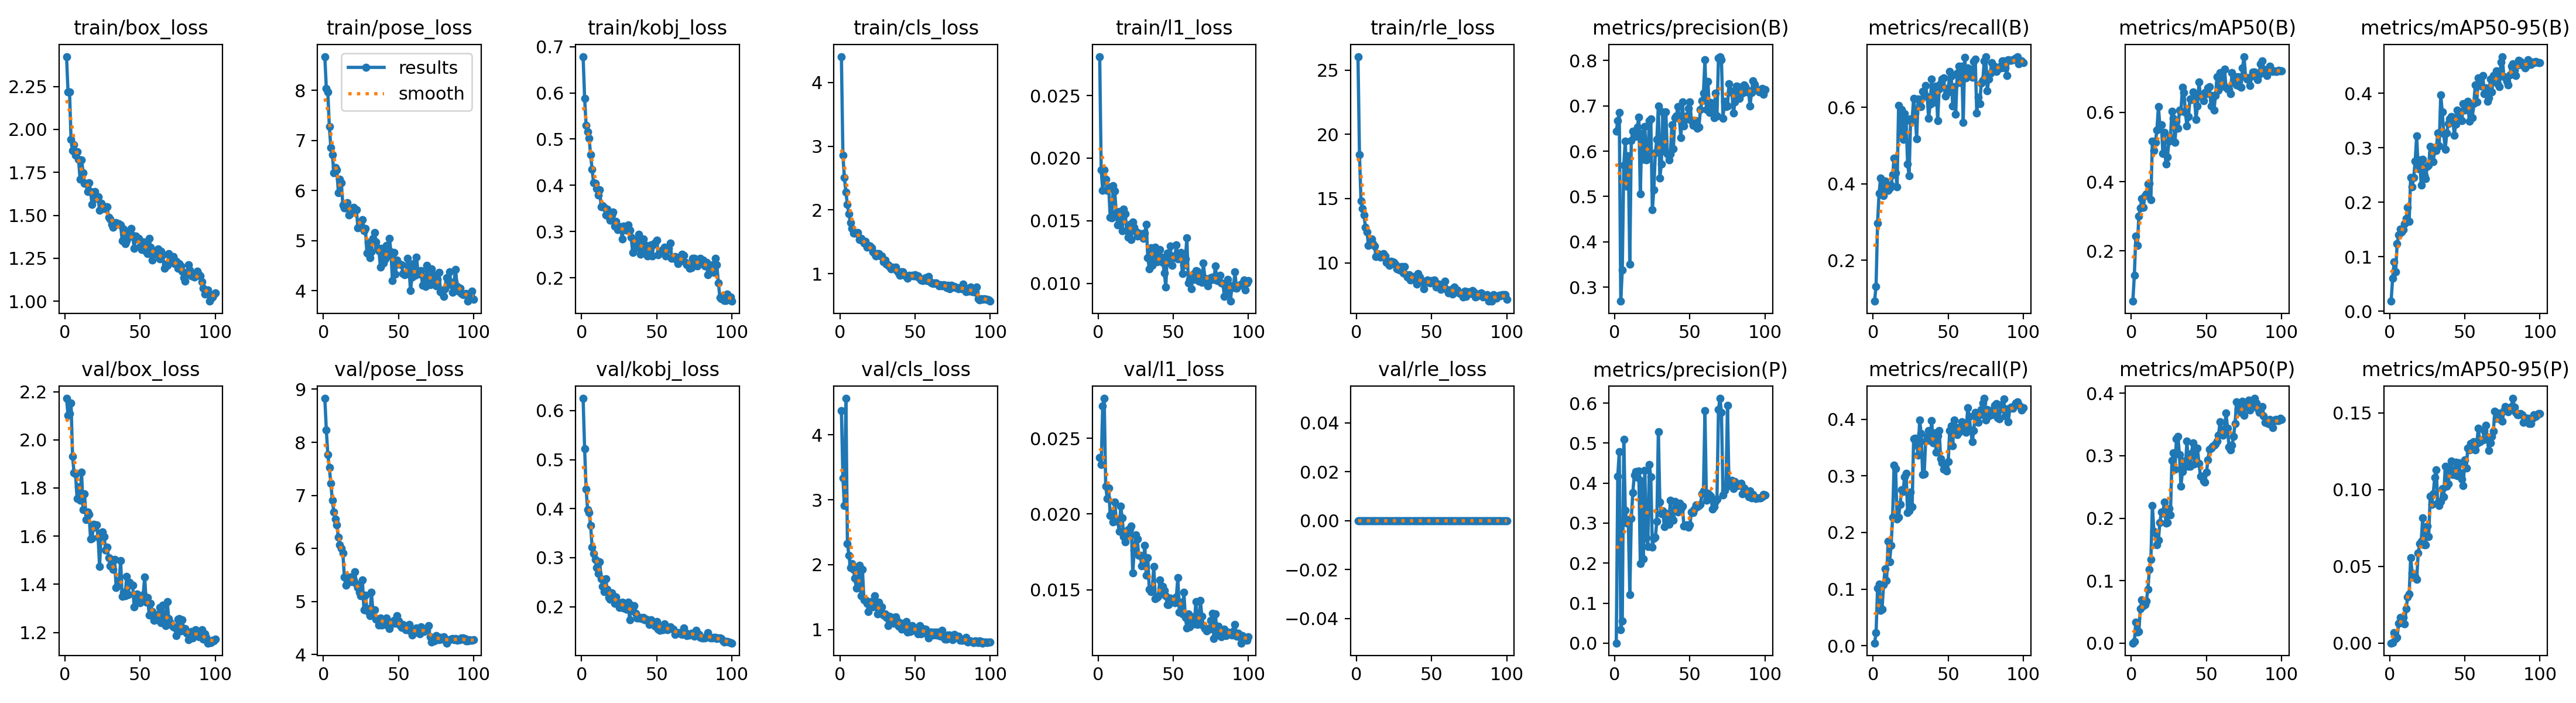

Source data for this figure (header and first rows):
epoch, time, train/box_loss, train/pose_loss, train/kobj_loss, train/cls_loss, train/l1_loss, train/rle_loss, metrics/precision(B), metrics/recall(B), metrics/mAP50(B), metrics/mAP50-95(B), metrics/precision(P), metrics/recall(P), metrics/mAP50(P), metrics/mAP50-95(P), val/box_loss, val/pose_loss, val/kobj_loss, val/cls_loss, val/l1_loss, val/rle_loss, lr/pg0, lr/pg1
1, 62.79, 2.424, 8.674, 0.6785, 4.407, 0.02811, 26.05, 0.6439, 0.0932, 0.0545, 0.01847, 0.00039, 0.00468, 3e-05, 1e-05, 2.172, 8.828, 0.6248, 4.373, 0.02373, 0, 0.0003606, 0.0003606
2, 87.68, 2.217, 8.037, 0.5883, 2.86, 0.01905, 18.44, 0.6668, 0.1322, 0.1295, 0.06096, 0.4174, 0.02247, 0.00264, 0.00039, 2.101, 8.234, 0.5221, 3.337, 0.02326, 0, 0.0007237, 0.0007237
3, 115.2, 2.217, 7.962, 0.5301, 2.508, 0.01742, 14.83, 0.6852, 0.2972, 0.2435, 0.09079, 0.479, 0.1012, 0.03385, 0.00677, 2.109, 7.771, 0.4402, 2.908, 0.02712, 0, 0.001079, 0.001079
4, 143.5, 1.942, 7.28, 0.5162, 2.279, 0.01907, 14.24, 0.2691, 0.3753, 0.2151, 0.07244, 0.03417, 0.1087, 0.0172, 0.00309, 2.154, 7.527, 0.3975, 4.559, 0.02764, 0, 0.001078, 0.001078
5, 169.1, 1.876, 6.861, 0.5015, 2.083, 0.01829, 13.72, 0.3379, 0.4157, 0.2998, 0.1239, 0.05608, 0.06178, 0.01817, 0.00378, 1.932, 7.223, 0.3916, 2.328, 0.02185, 0, 0.001067, 0.001067
6, 197.9, 1.911, 6.721, 0.4659, 1.937, 0.0174, 12.77, 0.5687, 0.3793, 0.3234, 0.1399, 0.5088, 0.06486, 0.05489, 0.01295, 1.864, 6.912, 0.3653, 2.148, 0.02102, 0, 0.001056, 0.001056
7, 225.3, 1.849, 6.359, 0.4341, 1.799, 0.01768, 12.4, 0.6226, 0.3692, 0.3517, 0.1505, 0.3325, 0.1082, 0.06869, 0.01669, 1.859, 6.682, 0.321, 1.955, 0.02172, 0, 0.001045, 0.001045
8, 253, 1.871, 6.456, 0.4052, 1.707, 0.01525, 11.35, 0.5225, 0.4069, 0.3261, 0.1459, 0.2996, 0.1353, 0.06024, 0.01335, 1.756, 6.559, 0.3087, 2.021, 0.01989, 0, 0.001034, 0.001034
9, 279.4, 1.825, 6.412, 0.4042, 1.636, 0.01523, 11.45, 0.5893, 0.3938, 0.3594, 0.1498, 0.3085, 0.1145, 0.06122, 0.01649, 1.805, 6.441, 0.2966, 1.93, 0.0201, 0, 0.001023, 0.001023
10, 304.3, 1.708, 5.96, 0.3923, 1.64, 0.0178, 11.87, 0.3504, 0.3829, 0.3645, 0.1602, 0.1215, 0.1839, 0.06736, 0.01249, 1.75, 6.212, 0.2795, 1.792, 0.01948, 0, 0.001012, 0.001012
11, 333.3, 1.823, 6.223, 0.3785, 1.64, 0.01739, 11.5, 0.624, 0.3893, 0.393, 0.1698, 0.3121, 0.1482, 0.08577, 0.02235, 1.867, 6.075, 0.2681, 1.637, 0.02079, 0, 0.001001, 0.001001
12, 360.6, 1.749, 6.149, 0.39, 1.649, 0.01563, 11.32, 0.6437, 0.3964, 0.3946, 0.1903, 0.376, 0.1768, 0.1177, 0.03011, 1.71, 5.999, 0.2921, 1.732, 0.01968, 0, 0.00099, 0.00099
13, 388.5, 1.684, 5.706, 0.3542, 1.538, 0.01467, 10.5, 0.6349, 0.4242, 0.3476, 0.1645, 0.4206, 0.2264, 0.1341, 0.03178, 1.775, 5.915, 0.2574, 1.988, 0.01952, 0, 0.000979, 0.000979
14, 414.3, 1.686, 5.657, 0.3568, 1.557, 0.01576, 10.72, 0.6322, 0.4677, 0.5169, 0.2451, 0.4292, 0.3187, 0.2207, 0.05566, 1.668, 5.458, 0.2413, 1.521, 0.01885, 0, 0.000968, 0.000968
15, 443, 1.637, 5.65, 0.3524, 1.522, 0.01525, 10.68, 0.6527, 0.4293, 0.4899, 0.2281, 0.4145, 0.3127, 0.1789, 0.04573, 1.701, 5.311, 0.2311, 1.929, 0.0205, 0, 0.000957, 0.000957
16, 469.9, 1.691, 5.755, 0.3362, 1.48, 0.01419, 10.43, 0.6755, 0.393, 0.5135, 0.2453, 0.4302, 0.224, 0.1764, 0.04407, 1.69, 5.354, 0.2565, 1.458, 0.01973, 0, 0.000946, 0.000946
17, 495.7, 1.637, 5.509, 0.3486, 1.505, 0.01594, 10.61, 0.5061, 0.6055, 0.5484, 0.2759, 0.199, 0.2271, 0.1569, 0.04332, 1.588, 5.451, 0.2358, 1.458, 0.01852, 0, 0.000935, 0.000935
18, 524.1, 1.562, 5.538, 0.3322, 1.412, 0.01555, 10.69, 0.6395, 0.5301, 0.6164, 0.3218, 0.4055, 0.2497, 0.1649, 0.04132, 1.592, 5.461, 0.2184, 1.402, 0.01814, 0, 0.000924, 0.000924
19, 552.5, 1.617, 5.609, 0.3247, 1.444, 0.01419, 10.51, 0.582, 0.5949, 0.5631, 0.2622, 0.2104, 0.275, 0.193, 0.05849, 1.65, 5.375, 0.2155, 1.276, 0.01864, 0, 0.000913, 0.000913
20, 578.2, 1.637, 5.665, 0.3358, 1.437, 0.0137, 10.04, 0.6547, 0.5166, 0.5647, 0.2783, 0.432, 0.2725, 0.2103, 0.06473, 1.636, 5.402, 0.2281, 1.435, 0.01898, 0, 0.000902, 0.000902
21, 604.9, 1.598, 5.613, 0.3422, 1.405, 0.01472, 10.08, 0.5808, 0.5831, 0.4811, 0.2316, 0.2633, 0.2981, 0.2084, 0.06633, 1.647, 5.558, 0.2221, 1.413, 0.01902, 0, 0.000891, 0.000891
22, 632.2, 1.606, 5.621, 0.3117, 1.345, 0.0135, 9.791, 0.5872, 0.5654, 0.5425, 0.2788, 0.242, 0.3044, 0.2259, 0.08144, 1.595, 5.331, 0.2068, 1.347, 0.01922, 0, 0.00088, 0.00088
23, 658.6, 1.529, 5.252, 0.3216, 1.313, 0.01488, 10.13, 0.6669, 0.4522, 0.451, 0.2502, 0.4467, 0.2346, 0.1918, 0.06385, 1.474, 5.264, 0.2199, 1.52, 0.01612, 0, 0.000869, 0.000869
24, 685.5, 1.571, 5.285, 0.3045, 1.281, 0.01448, 10.08, 0.6707, 0.4218, 0.4708, 0.2435, 0.4155, 0.2379, 0.1928, 0.06407, 1.614, 5.172, 0.2096, 1.384, 0.01761, 0, 0.000858, 0.000858
25, 711.7, 1.54, 5.328, 0.3085, 1.315, 0.01415, 10.03, 0.4706, 0.5706, 0.517, 0.266, 0.2405, 0.2711, 0.2157, 0.07636, 1.617, 5.114, 0.1983, 1.246, 0.01861, 0, 0.000847, 0.000847
26, 738.5, 1.541, 5.414, 0.3099, 1.314, 0.01379, 9.86, 0.5152, 0.5677, 0.529, 0.2681, 0.2618, 0.2456, 0.205, 0.06941, 1.599, 5.406, 0.2067, 1.427, 0.01835, 0, 0.000836, 0.000836
27, 765.1, 1.55, 5.201, 0.2833, 1.282, 0.014, 9.536, 0.5965, 0.6244, 0.6026, 0.3024, 0.2651, 0.365, 0.2921, 0.09562, 1.543, 4.844, 0.2097, 1.257, 0.01726, 0, 0.000825, 0.000825
28, 794.1, 1.549, 5.244, 0.3121, 1.276, 0.01383, 9.47, 0.6261, 0.5856, 0.5835, 0.2911, 0.3047, 0.3663, 0.3042, 0.0905, 1.554, 5.119, 0.197, 1.347, 0.01728, 0, 0.000814, 0.000814
29, 820.9, 1.487, 4.747, 0.3077, 1.19, 0.01395, 9.429, 0.6999, 0.5177, 0.5138, 0.2747, 0.5286, 0.3541, 0.2779, 0.09717, 1.511, 4.861, 0.2068, 1.225, 0.01656, 0, 0.000803, 0.000803
30, 846.7, 1.478, 4.965, 0.3029, 1.215, 0.01357, 9.69, 0.5412, 0.6227, 0.5753, 0.2975, 0.3533, 0.3369, 0.3272, 0.1079, 1.477, 4.813, 0.1947, 1.245, 0.01661, 0, 0.000792, 0.000792
31, 874.6, 1.449, 4.656, 0.3148, 1.152, 0.01402, 9.209, 0.5717, 0.6022, 0.5543, 0.2954, 0.3239, 0.3988, 0.331, 0.1129, 1.503, 4.738, 0.2086, 1.186, 0.01794, 0, 0.000781, 0.000781
32, 901.7, 1.431, 4.77, 0.3027, 1.138, 0.01473, 9.701, 0.6869, 0.6028, 0.6061, 0.3274, 0.3301, 0.3752, 0.3019, 0.0916, 1.463, 5.175, 0.1731, 1.066, 0.01593, 0, 0.00077, 0.00077
33, 930.1, 1.444, 5.049, 0.2876, 1.111, 0.01205, 9.061, 0.6007, 0.6415, 0.6034, 0.304, 0.2909, 0.3024, 0.2514, 0.08963, 1.504, 4.816, 0.2026, 1.204, 0.01711, 0, 0.000759, 0.000759
34, 956.2, 1.456, 5.163, 0.2545, 1.072, 0.01117, 8.912, 0.6865, 0.6294, 0.672, 0.3977, 0.3242, 0.3029, 0.2749, 0.09236, 1.386, 4.839, 0.193, 1.161, 0.01502, 0, 0.000748, 0.000748
35, 984.6, 1.451, 4.97, 0.2811, 1.104, 0.01285, 9.085, 0.5938, 0.6569, 0.6579, 0.366, 0.3072, 0.3611, 0.2915, 0.1007, 1.393, 4.667, 0.2018, 1.187, 0.01487, 0, 0.000737, 0.000737
36, 1011, 1.451, 4.856, 0.2645, 1.086, 0.01142, 8.683, 0.5814, 0.6281, 0.6002, 0.3262, 0.2968, 0.3691, 0.2829, 0.09545, 1.414, 4.67, 0.1862, 1.096, 0.01511, 0, 0.000726, 0.000726
37, 1038, 1.445, 4.794, 0.279, 1.1, 0.01194, 8.769, 0.5936, 0.5719, 0.5604, 0.2969, 0.3575, 0.3795, 0.3238, 0.1151, 1.497, 4.557, 0.1766, 1.194, 0.01652, 0, 0.000715, 0.000715
38, 1063, 1.352, 4.472, 0.2943, 1.045, 0.01287, 8.94, 0.6581, 0.6082, 0.5875, 0.3277, 0.3113, 0.362, 0.2828, 0.1021, 1.35, 4.693, 0.1772, 1.144, 0.0144, 0, 0.000704, 0.000704
39, 1090, 1.419, 4.845, 0.2506, 1.009, 0.01172, 8.651, 0.6047, 0.6746, 0.6395, 0.3445, 0.307, 0.3972, 0.2829, 0.1039, 1.367, 4.555, 0.1786, 1.054, 0.01448, 0, 0.000693, 0.000693
40, 1115, 1.334, 4.556, 0.2562, 0.9774, 0.01188, 8.351, 0.6738, 0.6124, 0.6376, 0.3534, 0.3542, 0.3581, 0.3037, 0.1127, 1.352, 4.646, 0.1752, 1.104, 0.01454, 0, 0.000682, 0.000682
41, 1141, 1.353, 4.633, 0.2836, 1.03, 0.01268, 9.154, 0.6775, 0.6503, 0.6594, 0.3576, 0.3421, 0.3757, 0.3207, 0.1186, 1.432, 4.566, 0.178, 1.007, 0.01565, 0, 0.000671, 0.000671
42, 1168, 1.408, 4.906, 0.2652, 1.029, 0.01209, 8.896, 0.6986, 0.6563, 0.6476, 0.356, 0.3285, 0.3413, 0.2867, 0.1097, 1.357, 4.686, 0.1735, 1.041, 0.01488, 0, 0.00066, 0.00066
43, 1194, 1.377, 4.709, 0.2703, 0.9769, 0.01167, 8.521, 0.6714, 0.5659, 0.5804, 0.3235, 0.3501, 0.3708, 0.3113, 0.1097, 1.407, 4.591, 0.1742, 1.096, 0.0152, 0, 0.000649, 0.000649
44, 1221, 1.423, 5.045, 0.2474, 0.9618, 0.01084, 8.568, 0.6293, 0.6485, 0.6191, 0.343, 0.335, 0.3801, 0.3118, 0.1179, 1.398, 4.49, 0.1716, 1.122, 0.01493, 0, 0.000638, 0.000638
45, 1249, 1.384, 4.772, 0.2498, 0.9258, 0.00972, 7.974, 0.7091, 0.6632, 0.6875, 0.3698, 0.3429, 0.3298, 0.2875, 0.1091, 1.396, 4.609, 0.1641, 0.9593, 0.01458, 0, 0.000627, 0.000627
46, 1275, 1.308, 4.198, 0.2715, 0.9741, 0.01241, 8.581, 0.6557, 0.6749, 0.6466, 0.3669, 0.2933, 0.323, 0.267, 0.1176, 1.306, 4.59, 0.1731, 1.05, 0.014, 0, 0.000616, 0.000616
47, 1303, 1.378, 4.765, 0.2477, 0.9689, 0.01167, 8.661, 0.6703, 0.6771, 0.6491, 0.353, 0.2936, 0.3111, 0.2669, 0.111, 1.354, 4.646, 0.1646, 0.9719, 0.01401, 0, 0.0006051, 0.0006051
48, 1328, 1.361, 4.336, 0.2728, 0.9759, 0.01297, 8.492, 0.6774, 0.6293, 0.6335, 0.3498, 0.2963, 0.3136, 0.2594, 0.1067, 1.359, 4.588, 0.1648, 1.059, 0.01442, 0, 0.0005941, 0.0005941
49, 1354, 1.365, 4.613, 0.2758, 0.9664, 0.01143, 8.455, 0.6946, 0.6494, 0.6572, 0.381, 0.2894, 0.3085, 0.2574, 0.1027, 1.329, 4.73, 0.1606, 0.9921, 0.01424, 0, 0.0005831, 0.0005831
50, 1380, 1.319, 4.524, 0.282, 0.9797, 0.01219, 8.623, 0.7093, 0.6401, 0.6537, 0.3696, 0.2951, 0.3246, 0.2737, 0.1193, 1.324, 4.634, 0.1695, 1.002, 0.01436, 0, 0.0005721, 0.0005721
51, 1406, 1.301, 4.534, 0.2493, 0.9561, 0.01202, 8.639, 0.6679, 0.6941, 0.6706, 0.3764, 0.3278, 0.3803, 0.2935, 0.114, 1.333, 4.555, 0.1547, 1.029, 0.01413, 0, 0.0005611, 0.0005611
52, 1435, 1.345, 4.521, 0.2563, 0.9694, 0.01308, 8.64, 0.657, 0.6827, 0.6747, 0.385, 0.327, 0.3876, 0.3107, 0.1271, 1.356, 4.516, 0.1523, 0.9362, 0.01452, 0, 0.0005501, 0.0005501
53, 1464, 1.336, 4.337, 0.2577, 0.9331, 0.01196, 8.134, 0.6613, 0.6035, 0.6194, 0.3487, 0.3346, 0.353, 0.3122, 0.126, 1.429, 4.57, 0.158, 1.064, 0.0158, 0, 0.0005391, 0.0005391
54, 1490, 1.287, 4.315, 0.2615, 0.9034, 0.01223, 8.324, 0.667, 0.6536, 0.6483, 0.371, 0.3452, 0.3981, 0.3153, 0.1299, 1.324, 4.508, 0.1535, 0.9387, 0.01352, 0, 0.0005281, 0.0005281
55, 1516, 1.278, 4.334, 0.266, 0.8917, 0.01244, 8.33, 0.6511, 0.582, 0.6071, 0.3556, 0.3415, 0.3864, 0.3166, 0.1264, 1.344, 4.466, 0.1646, 1.017, 0.01417, 0, 0.0005171, 0.0005171
56, 1544, 1.365, 4.649, 0.2477, 0.9237, 0.0108, 7.922, 0.6532, 0.6901, 0.6493, 0.3816, 0.3432, 0.3722, 0.3189, 0.1312, 1.271, 4.468, 0.1562, 0.9896, 0.01338, 0, 0.0005061, 0.0005061
57, 1573, 1.313, 4.455, 0.2613, 0.9361, 0.01143, 8.168, 0.6915, 0.7073, 0.704, 0.4154, 0.3469, 0.3766, 0.3236, 0.1258, 1.321, 4.571, 0.1527, 1.005, 0.01483, 0, 0.0004951, 0.0004951
58, 1601, 1.24, 3.998, 0.2633, 0.8879, 0.01194, 8.174, 0.7108, 0.6655, 0.6636, 0.3848, 0.3727, 0.3857, 0.3327, 0.1302, 1.286, 4.447, 0.1549, 0.9316, 0.01317, 0, 0.0004841, 0.0004841
59, 1626, 1.277, 4.273, 0.2745, 0.9565, 0.01362, 8.586, 0.728, 0.7087, 0.715, 0.4284, 0.3798, 0.395, 0.3543, 0.1399, 1.249, 4.366, 0.1585, 0.8745, 0.01248, 0, 0.0004731, 0.0004731
60, 1653, 1.276, 4.538, 0.2415, 0.8734, 0.01003, 7.944, 0.8023, 0.5604, 0.6943, 0.4259, 0.5803, 0.3837, 0.3369, 0.1313, 1.26, 4.458, 0.1553, 0.964, 0.01341, 0, 0.0004621, 0.0004621
... 40 more rows
